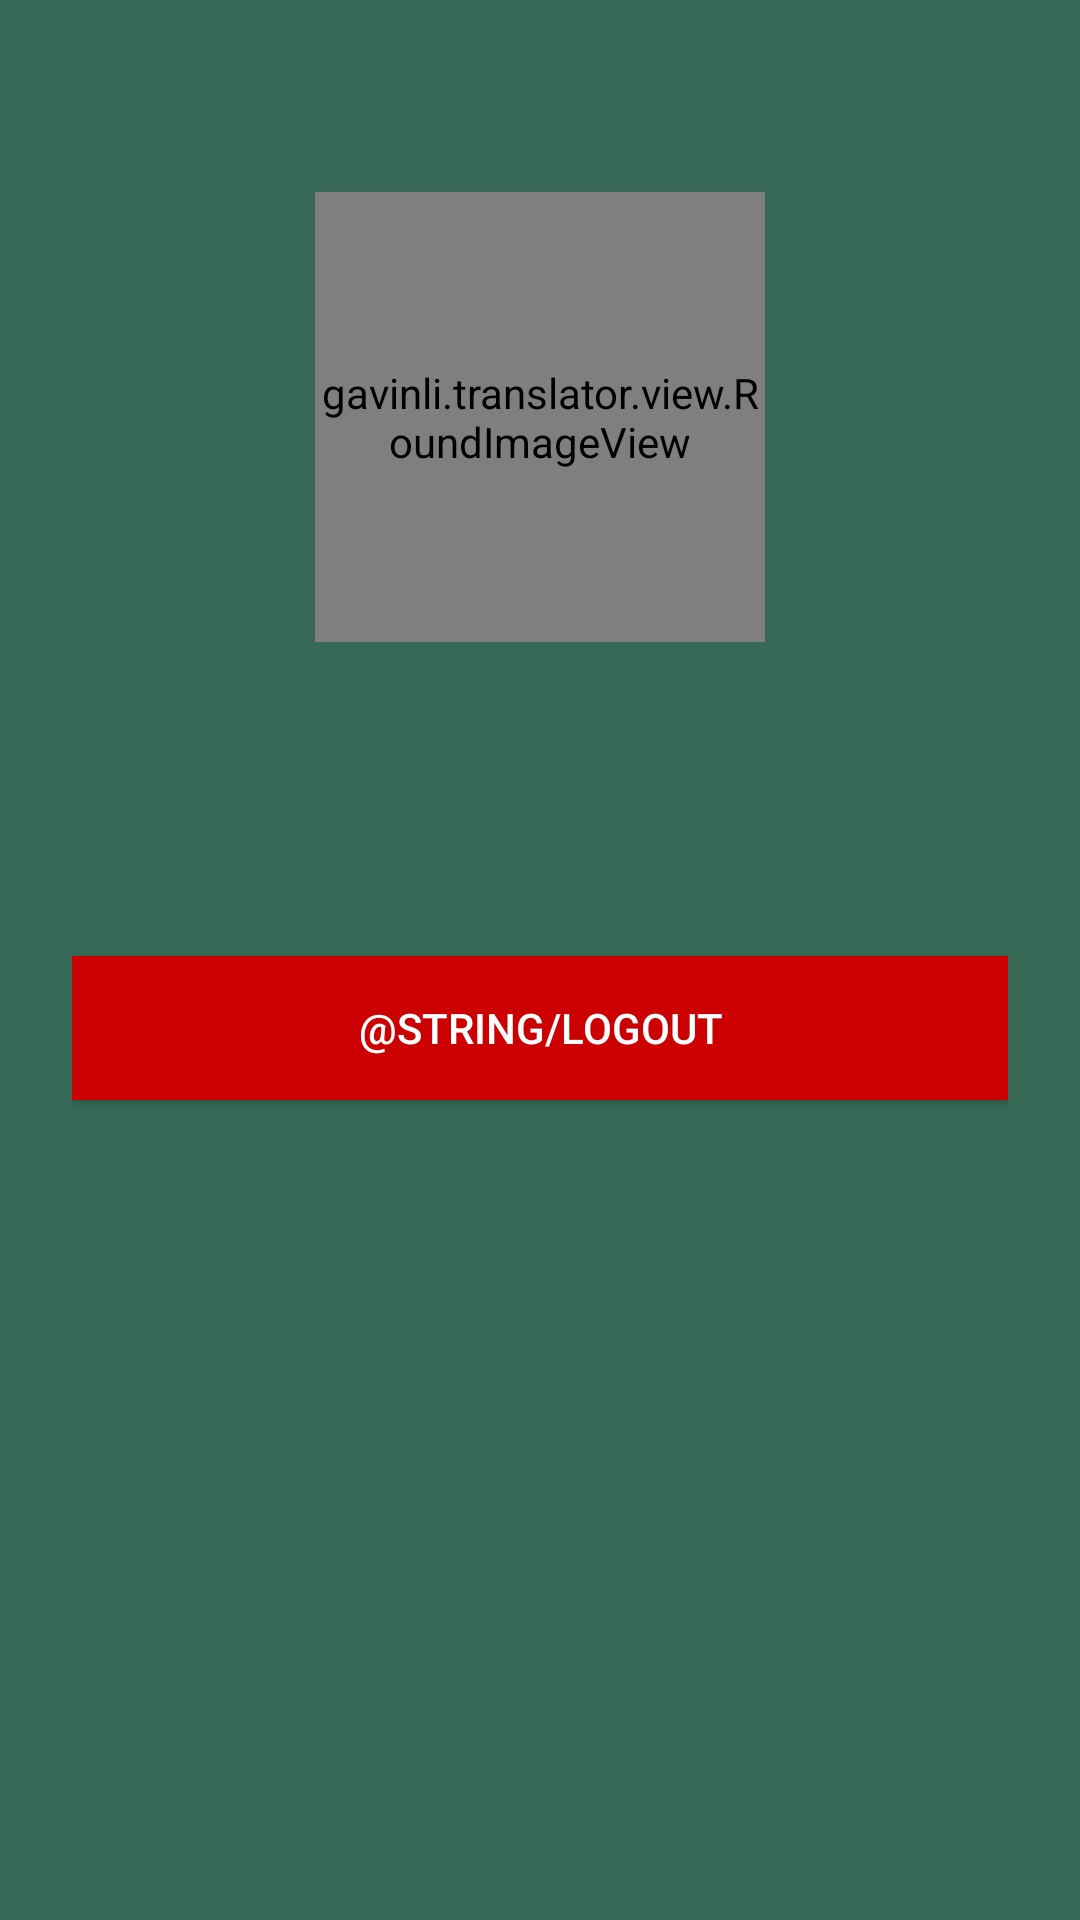

Android layout source for this screen:
<!-- AndroidManifest.xml: application theme AppTheme -->
<!-- res/layout/activity_account.xml -->
<?xml version="1.0" encoding="utf-8"?>
<LinearLayout xmlns:android="http://schemas.android.com/apk/res/android"
    android:layout_width="match_parent"
    android:background="@color/colorPrimary"
    android:layout_height="match_parent"
    android:paddingTop="56dp"
    android:paddingStart="24dp"
    android:paddingEnd="24dp"
    android:orientation="vertical">

    <gavinli.translator.view.RoundImageView
        android:id="@+id/img_face"
        android:layout_marginTop="8dp"
        android:layout_marginBottom="8dp"
        android:layout_width="150dp"
        android:layout_height="150dp"
        android:layout_gravity="center_horizontal"/>

    <TextView
        android:id="@+id/tv_name"
        android:gravity="center"
        android:layout_marginTop="8dp"
        android:layout_marginBottom="8dp"
        android:textSize="15sp"
        android:textColor="@android:color/white"
        android:layout_width="match_parent"
        android:layout_height="wrap_content" />

    <TextView
        android:id="@+id/tv_id"
        android:gravity="center"
        android:layout_marginTop="8dp"
        android:layout_marginBottom="8dp"
        android:textSize="15sp"
        android:textColor="@android:color/white"
        android:layout_width="match_parent"
        android:layout_height="wrap_content" />


    <Button
        android:id="@+id/btn_log_out"
        android:layout_marginTop="24dp"
        android:layout_marginBottom="24dp"
        android:background="@android:color/holo_red_dark"
        android:textColor="@android:color/white"
        android:layout_width="match_parent"
        android:layout_height="wrap_content"
        android:text="@string/logout" />
</LinearLayout>
<!-- resources referenced by this layout -->
<resources>
  <color name="colorPrimary">#376956</color>
  <style name="AppTheme" parent="Theme.AppCompat.Light.NoActionBar">
          
          <item name="colorPrimary">@color/colorPrimary</item>
          <item name="colorPrimaryDark">@color/colorPrimaryDark</item>
          <item name="colorAccent">@color/colorAccent</item>
      </style>
  <color name="colorPrimaryDark">#044D22</color>
  <color name="colorAccent">#FF4081</color>
</resources>
